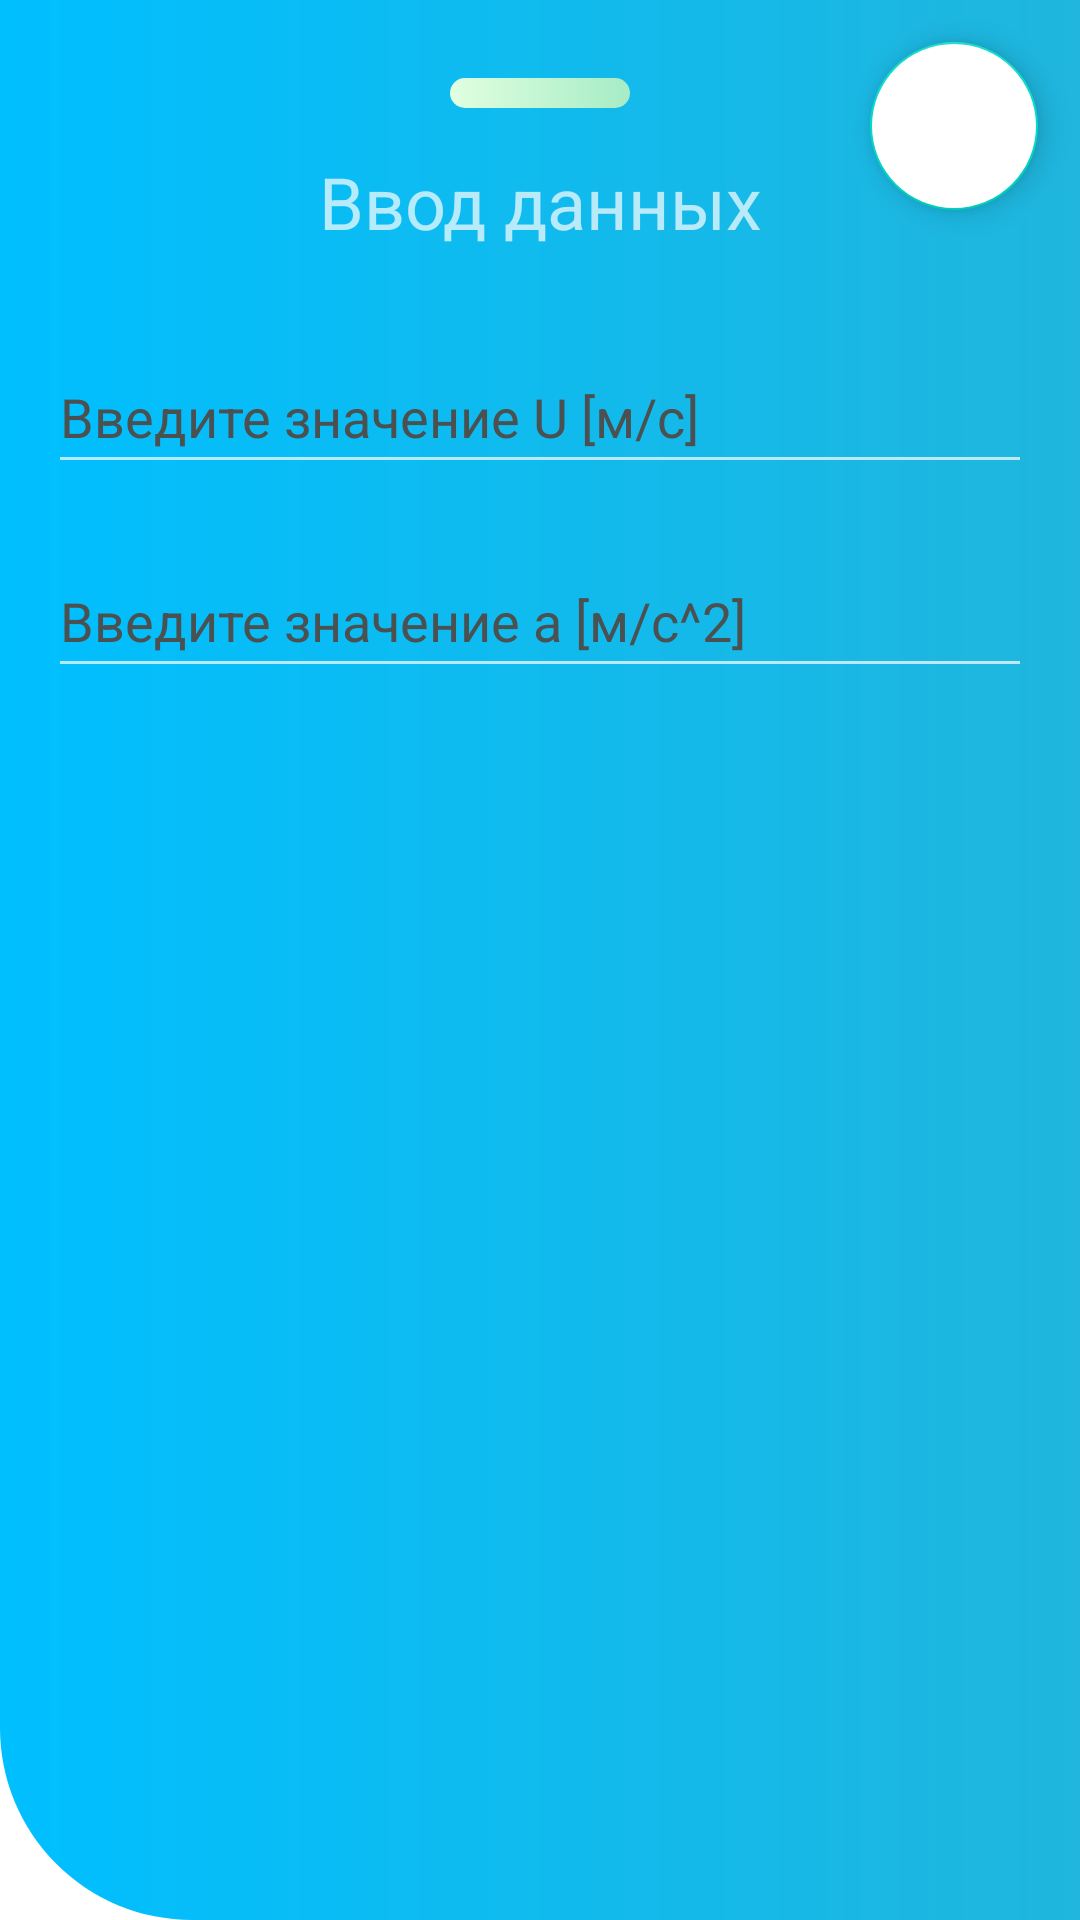

Reconstruct the res/layout file that produces this screen, plus the resources it refers to.
<!-- AndroidManifest.xml: application theme Theme.VisualPhysics10 -->
<!-- res/layout/l1_bottom_sheet.xml -->
<?xml version="1.0" encoding="utf-8"?>
<androidx.coordinatorlayout.widget.CoordinatorLayout xmlns:android="http://schemas.android.com/apk/res/android"
    xmlns:app="http://schemas.android.com/apk/res-auto"
    android:id="@+id/bottom_sheet_container"
    android:layout_width="match_parent"
    android:layout_height="wrap_content"
    android:background="@drawable/collapsing_toolbar_back"
    android:orientation="vertical">

    <com.google.android.material.floatingactionbutton.FloatingActionButton
        android:id="@+id/save"
        android:layout_width="wrap_content"
        android:layout_height="wrap_content"
        android:layout_marginTop="14dp"
        android:layout_marginEnd="14dp"
        android:backgroundTint="@color/white"
        android:scaleType="center"
        android:src="@drawable/save"
        app:layout_anchor="@+id/linearLayout"
        app:layout_anchorGravity="end|top">

    </com.google.android.material.floatingactionbutton.FloatingActionButton>

    <LinearLayout
        android:id="@+id/linearLayout"
        android:layout_width="match_parent"
        android:layout_height="match_parent"
        android:orientation="vertical"
        android:padding="16dp">

        <FrameLayout
            android:layout_width="60dp"
            android:layout_height="10dp"
            android:layout_gravity="center"
            android:layout_marginTop="10dp"
            android:layout_marginBottom="10dp"
            android:background="@drawable/simple_frame">

        </FrameLayout>


        <TextView
            android:layout_width="match_parent"
            android:layout_height="wrap_content"
            android:layout_marginTop="5dp"
            android:layout_marginBottom="10dp"
            android:gravity="center"
            android:text="@string/title_input"
            android:textSize="24sp">

        </TextView>

        <LinearLayout
            android:layout_width="match_parent"
            android:layout_height="match_parent"
            android:orientation="horizontal">

            <LinearLayout
                android:layout_width="wrap_content"
                android:layout_height="wrap_content"
                android:layout_weight="10"
                android:orientation="vertical">

                <EditText
                    android:id="@+id/inputSpeed"
                    android:layout_width="match_parent"
                    android:layout_height="wrap_content"
                    android:layout_marginTop="20dp"
                    android:hint="Введите значение U [м/с]"
                    android:inputType="number"
                    android:minHeight="48dp"
                    android:textColor="@color/black"
                    android:textColorHint="@color/editTextColor" />

                <EditText
                    android:id="@+id/inputAcc"
                    android:layout_width="match_parent"
                    android:layout_height="wrap_content"
                    android:layout_marginTop="20dp"
                    android:layout_weight="8"
                    android:hint="Введите значение a [м/с^2]"
                    android:inputType="number"
                    android:minHeight="48dp"
                    android:textColor="@color/black"
                    android:textColorHint="@color/editTextColor" />
            </LinearLayout>

        </LinearLayout>

        <TextView
            android:layout_width="match_parent"
            android:layout_height="wrap_content"
            android:layout_marginTop="20dp"
            android:layout_marginBottom="220dp"
            android:gravity="center"
            android:text="@string/tint_input"
            android:textAppearance="@style/TextAppearance.MaterialComponents.Headline1"
            android:textColor="@color/black"
            android:textSize="14sp" />
    </LinearLayout>

</androidx.coordinatorlayout.widget.CoordinatorLayout>
<!-- resources referenced by this layout -->
<resources>
  <color name="black">#FF000000</color>
  <color name="editTextColor">#4B5151</color>
  <color name="white">#FFFFFFFF</color>
  <!-- drawable collapsing_toolbar_back (drawable-v24) -->
  <?xml version="1.0" encoding="utf-8"?>
  <shape
      xmlns:android="http://schemas.android.com/apk/res/android"
      android:shape="rectangle"
      >
      <gradient
          android:startColor="#00BFFF"
          android:endColor="#20B6DD"
          android:angle="360">
      </gradient>
      <corners
          android:bottomLeftRadius="64dp"/>
  </shape>
  <!-- drawable simple_frame (drawable-v24) -->
  <?xml version="1.0" encoding="utf-8"?>
  <shape
      xmlns:android="http://schemas.android.com/apk/res/android"
      android:shape="rectangle"
      >
      <gradient
          android:startColor="#E0FFE0"
          android:endColor="#A6ECC6"
          android:angle="360">
      </gradient>
      <corners android:topLeftRadius="55dp"
          android:topRightRadius="55dp"
          android:bottomRightRadius="55dp"
          android:bottomLeftRadius="55dp"/>
  </shape>
  <string name="tint_input">После ввода не забудьте нажать кнопку сохранить</string>
  <string name="title_input">Ввод данных</string>
  <style name="Theme.VisualPhysics10" parent="Theme.MaterialComponents.NoActionBar">
          <item name="android:windowBackground">@color/white</item>
          <item name="colorPrimary">@color/primary</item>
          <item name="colorPrimaryVariant">#2396F3</item>
          <item name="colorOnPrimary">@color/white</item>
          <item name="colorSecondary">@color/teal_200</item>
          <item name="colorSecondaryVariant">@color/teal_700</item>
          <item name="colorOnSecondary">@color/black</item>
          <item name="android:statusBarColor" tools:targetApi="l">?attr/colorPrimaryVariant</item>
          
      </style>
  <color name="primary">#38A6FF</color>
  <color name="teal_200">#FF03DAC5</color>
  <color name="teal_700">#FF018786</color>
</resources>
